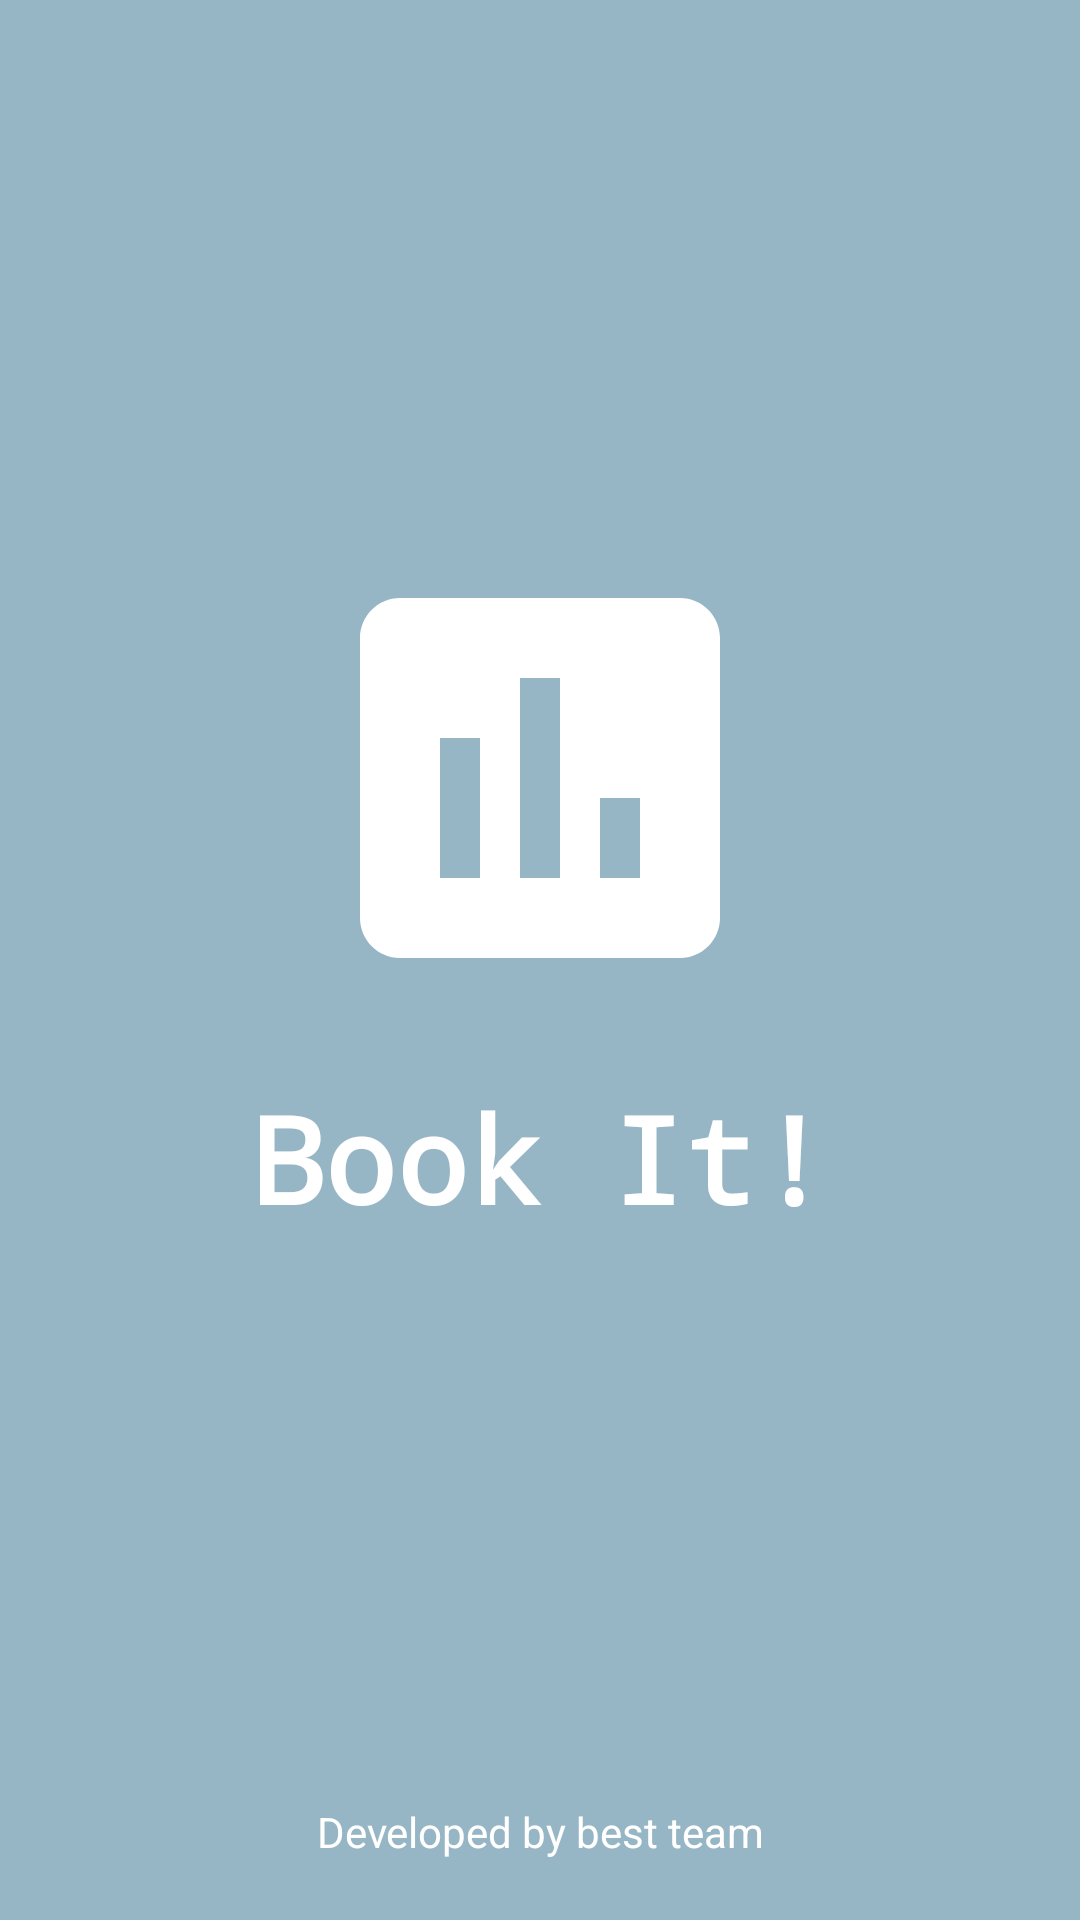

The Android layout XML behind this screen, and the referenced resources:
<!-- AndroidManifest.xml: application theme Theme.Scheduling -->
<!-- res/layout/activity_splash.xml -->
<?xml version="1.0" encoding="utf-8"?>
<RelativeLayout xmlns:android="http://schemas.android.com/apk/res/android"
    xmlns:app="http://schemas.android.com/apk/res-auto"
    xmlns:tools="http://schemas.android.com/tools"
    android:layout_width="match_parent"
    android:layout_height="match_parent"
    android:background="@color/my_primary"
    tools:context=".SplashActivity">

    <LinearLayout
        android:layout_width="match_parent"
        android:layout_height="match_parent"
        android:orientation="vertical"
        android:gravity="center">

        <ImageView
            android:layout_width="160dp"
            android:layout_height="160dp"
            android:src="@drawable/poll_icon"
            app:tint="@color/white"/>
        <TextView
            android:layout_width="wrap_content"
            android:layout_height="wrap_content"
            android:text="@string/app_name"
            android:textSize="40sp"
            android:textColor="@color/white"
            android:textStyle="bold"
            android:fontFamily="monospace"
            android:layout_marginTop="20dp"/>

        <ProgressBar
            android:layout_width="32dp"
            android:layout_height="wrap_content"/>

    </LinearLayout>

    <TextView
        android:layout_width="match_parent"
        android:layout_height="wrap_content"
        android:text="Developed by best team"
        android:layout_alignParentBottom="true"
        android:gravity="center"
        android:layout_marginBottom="20dp"
        android:textColor="@color/white"/>


</RelativeLayout>
<!-- resources referenced by this layout -->
<resources>
  <color name="my_primary">#96B6C5</color>
  <color name="white">#FFFFFF</color>
  <!-- drawable poll_icon (drawable) -->
  <vector android:height="100dp" android:tint="#000000"
      android:viewportHeight="24" android:viewportWidth="24"
      android:width="100dp" xmlns:android="http://schemas.android.com/apk/res/android">
      <path android:fillColor="@android:color/white" android:pathData="M19,3L5,3c-1.1,0 -2,0.9 -2,2v14c0,1.1 0.9,2 2,2h14c1.1,0 2,-0.9 2,-2L21,5c0,-1.1 -0.9,-2 -2,-2zM9,17L7,17v-7h2v7zM13,17h-2L11,7h2v10zM17,17h-2v-4h2v4z"/>
  </vector>
  <string name="app_name">Book It!</string>
  <style name="Theme.Scheduling" parent="Theme.MaterialComponents.DayNight.NoActionBar">
          
          <item name="colorPrimary">@color/my_primary</item>
          <item name="colorPrimaryVariant">@color/my_primary</item>
          <item name="colorOnPrimary">@color/white</item>
  
          
          <item name="colorSecondary">@color/my_secondary</item>
          <item name="colorSecondaryVariant">@color/my_secondary</item>
          <item name="colorOnSecondary">@color/black</item>
  
          
          <item name="android:statusBarColor">?attr/colorPrimaryVariant</item>
  
          
  
          <item name="android:windowBackground">@color/my_primary</item>
      </style>
  <color name="my_secondary"> #ADC4CE</color>
  <color name="black">#FF000000</color>
</resources>
